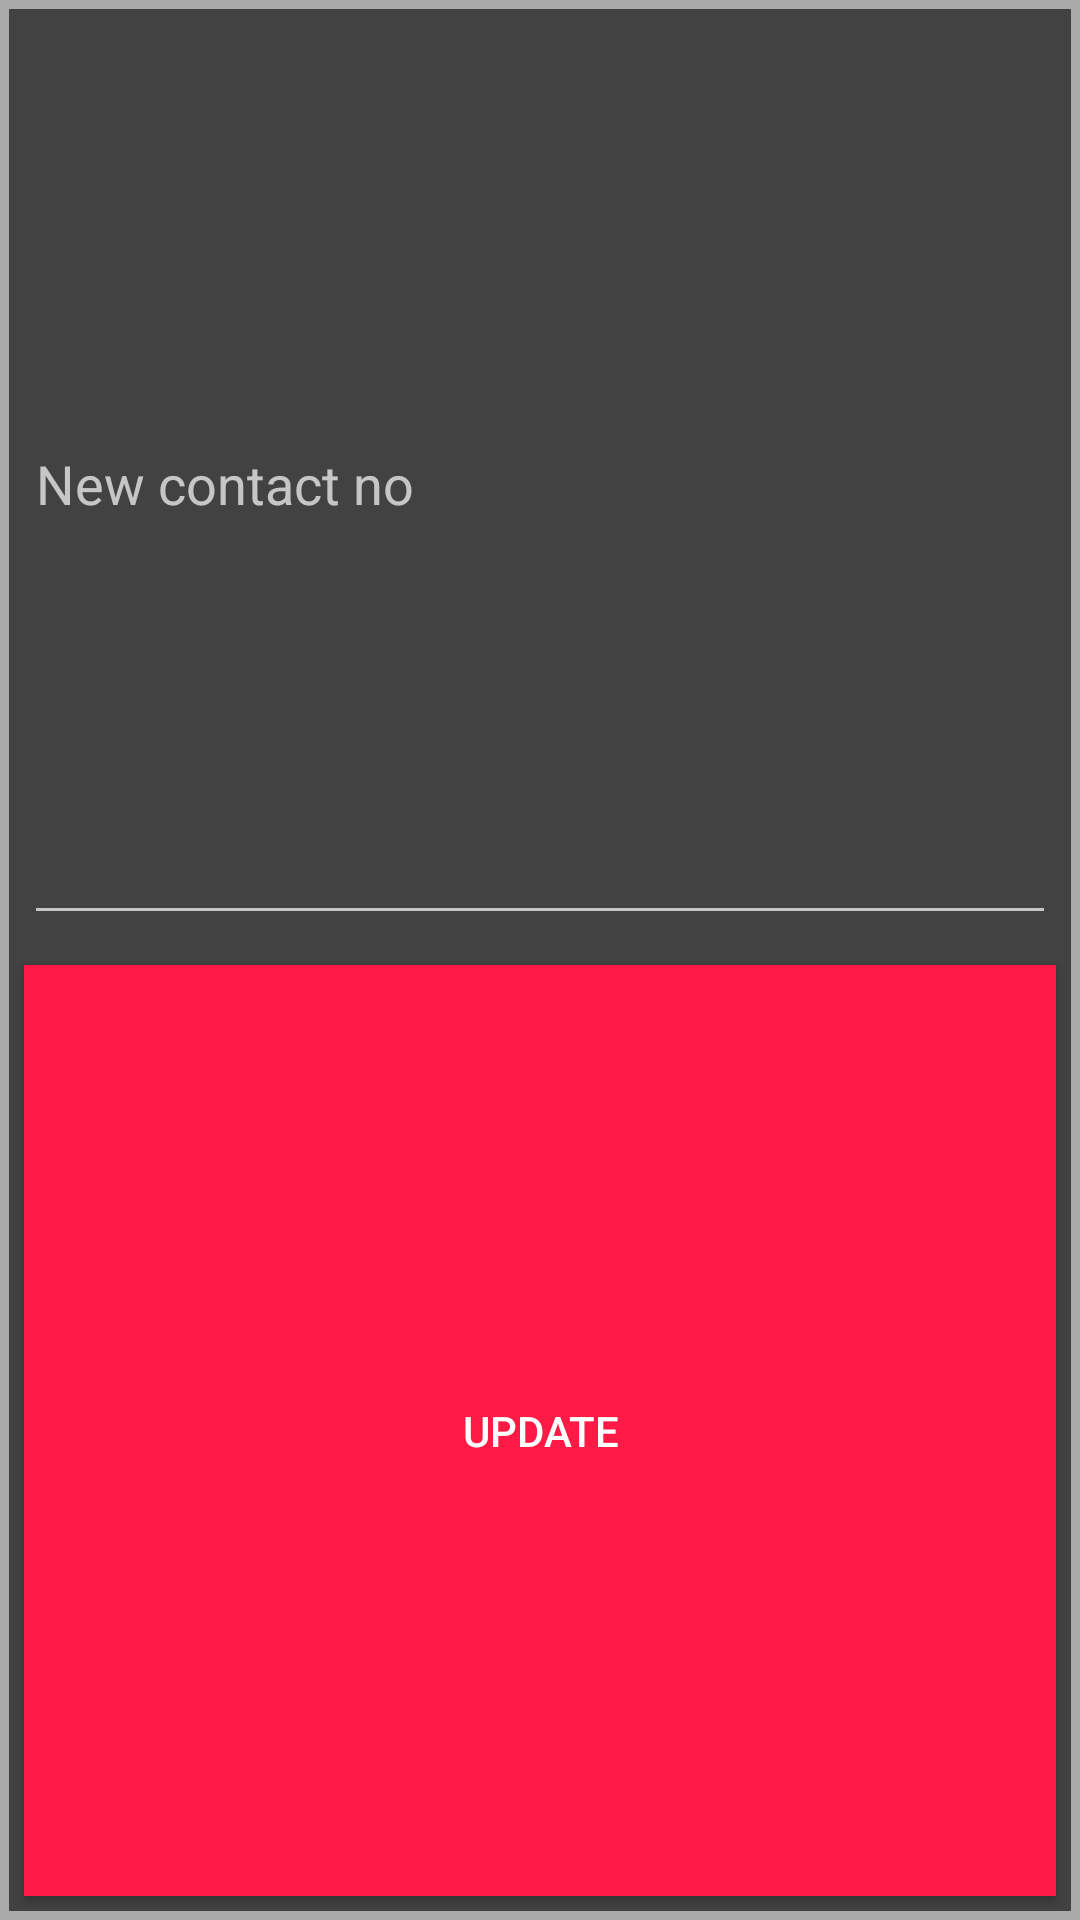

Produce the Android XML layout that renders to this screen, including the resource entries it uses.
<!-- AndroidManifest.xml: application theme AppTheme -->
<!-- res/layout/update_contact_no_layout.xml -->
<?xml version="1.0" encoding="utf-8"?>

<LinearLayout xmlns:android="http://schemas.android.com/apk/res/android"
    android:layout_width="match_parent"
    android:layout_height="wrap_content"
    android:background="@android:color/darker_gray"
    android:orientation="horizontal">

    <LinearLayout
        android:layout_width="match_parent"
        android:layout_height="match_parent"
        android:layout_margin="3dp"
        android:layout_weight="1"
        android:background="@color/colorBackground"
        android:orientation="vertical">

        <EditText
            android:id="@+id/newContactNo"
            android:layout_width="match_parent"
            android:layout_height="wrap_content"
            android:layout_margin="5dp"
            android:layout_weight="1"
            android:ems="10"
            android:hint="New contact no"
            android:inputType="phone"
            android:textColor="@color/colorText" />

        <Button
            android:id="@+id/updateContactNo"
            android:layout_width="match_parent"
            android:layout_height="wrap_content"
            android:layout_margin="5dp"
            android:layout_weight="1"
            android:background="@color/colorButton"
            android:text="Update"
            android:textColor="@color/colorButtonForeground" />
    </LinearLayout>

</LinearLayout>
<!-- resources referenced by this layout -->
<resources>
  <color name="colorBackground">#424242</color>
  <color name="colorButton">#ff1945</color>
  <color name="colorButtonForeground">#ffffff</color>
  <color name="colorText">#ffffff</color>
  <style name="AppTheme" parent="Theme.AppCompat.NoActionBar">
          <item name="colorPrimary">@color/colorPrimary</item>
          <item name="colorPrimaryDark">@color/colorPrimaryDark</item>
          <item name="colorAccent">@color/colorButton</item>
      </style>
  <color name="colorPrimary">#ff1945</color>
  <color name="colorPrimaryDark">#e40731</color>
</resources>
